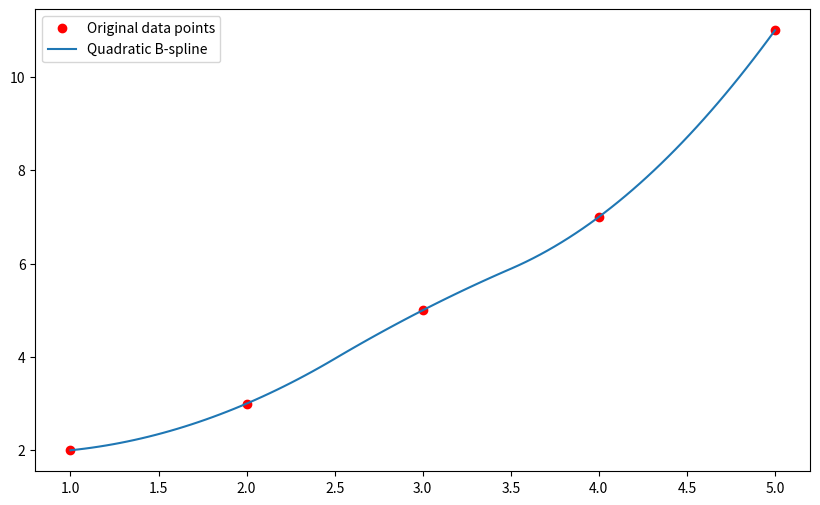

Write the Python code that produced this figure.
import numpy as np
from scipy.interpolate import splev, splrep
import matplotlib.pyplot as plt

# Define the x values
x = np.array([1, 2, 3, 4, 5])

# Define the corresponding y values
y = np.array([2, 3, 5, 7, 11])

# Calculate the spline coefficients (k=2 is for quadratic B-spline)
tck = splrep(x, y, k=2)

# Generate x values for plotting
x_smooth = np.linspace(x.min(), x.max(), 100)

# Evaluate the quadratic B-spline at x_smooth values
y_smooth = splev(x_smooth, tck)

# Create the plot
plt.figure(figsize=(10, 6))
plt.plot(x, y, 'ro', label='Original data points')
plt.plot(x_smooth, y_smooth, label='Quadratic B-spline')
plt.legend()
plt.show()
